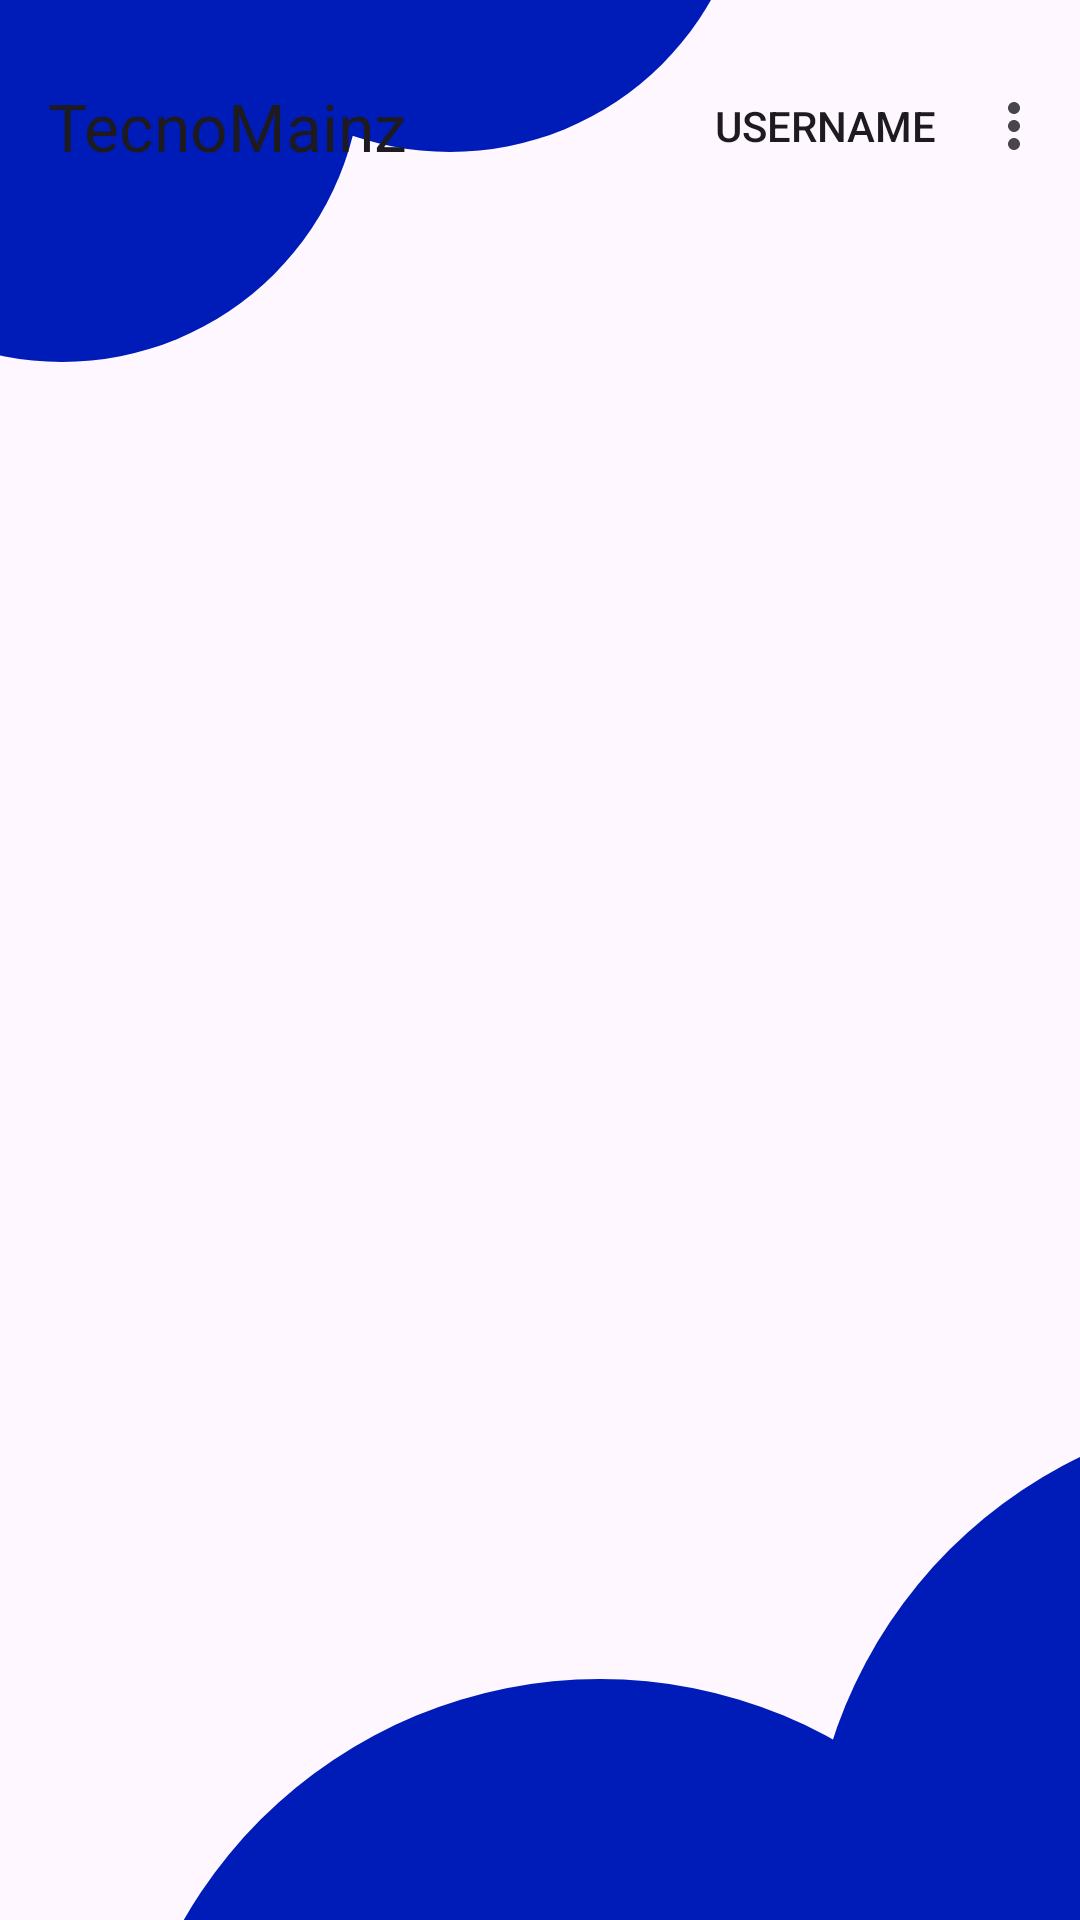

This screen was rendered from an Android layout file. Write that file and the resources it references.
<!-- AndroidManifest.xml: application theme Theme.TecnoMainz -->
<!-- res/layout/activity_base.xml -->
<?xml version="1.0" encoding="utf-8"?>
<androidx.constraintlayout.widget.ConstraintLayout xmlns:android="http://schemas.android.com/apk/res/android"
    xmlns:app="http://schemas.android.com/apk/res-auto"
    xmlns:tools="http://schemas.android.com/tools"
    android:id="@+id/main"
    android:layout_width="match_parent"
    android:layout_height="match_parent"
    tools:context=".base_activity.BaseActivity">
    <ImageView
        android:id="@+id/iv_circle"
        android:layout_width="200dp"
        android:layout_height="200dp"
        android:layout_marginStart="-80dp"
        android:layout_marginTop="-80dp"
        android:src="@drawable/shape_layout"
        app:layout_constraintStart_toStartOf="parent"
        app:layout_constraintTop_toTopOf="parent"
        app:tint="@color/blue" />

    <ImageView
        android:id="@+id/iv_circle1"
        android:layout_width="200dp"
        android:layout_height="200dp"
        android:layout_marginStart="50dp"
        android:layout_marginTop="-150dp"
        android:src="@drawable/shape_layout"
        app:layout_constraintStart_toStartOf="parent"
        app:layout_constraintTop_toTopOf="parent"
        app:tint="@color/blue" />

    <ImageView
        android:id="@+id/imageView"
        android:layout_width="320dp"
        android:layout_height="320dp"
        android:layout_marginBottom="-240dp"
        android:src="@drawable/shape_layout"
        app:layout_constraintBottom_toBottomOf="parent"
        app:layout_constraintEnd_toEndOf="parent"
        app:tint="@color/blue" />

    <ImageView
        android:layout_width="320dp"
        android:layout_height="320dp"
        android:layout_marginEnd="-230dp"
        android:layout_marginBottom="-150dp"
        android:src="@drawable/shape_layout"
        app:layout_constraintBottom_toBottomOf="parent"
        app:layout_constraintEnd_toEndOf="parent"
        app:tint="@color/blue" />

    <com.google.android.material.appbar.AppBarLayout
        android:id="@+id/appBarLayout"
        android:layout_width="match_parent"
        android:layout_height="wrap_content"
        android:background="@null"
        app:layout_constraintEnd_toEndOf="parent"
        app:layout_constraintStart_toStartOf="parent"
        app:layout_constraintTop_toTopOf="parent">

        <androidx.appcompat.widget.Toolbar
            android:layout_marginTop="10dp"
            android:id="@+id/topAppBar"
            android:layout_width="match_parent"
            android:layout_height="match_parent"
            android:minHeight="?attr/actionBarSize"
            app:menu="@menu/menu_mainz"
            app:title="@string/app_name" />
    </com.google.android.material.appbar.AppBarLayout>

    <androidx.recyclerview.widget.RecyclerView
        android:id="@+id/recycler"
        android:layout_marginTop="10dp"
        android:layout_width="match_parent"
        android:layout_height="0dp"
        android:background="@null"
        app:layoutManager="androidx.recyclerview.widget.GridLayoutManager"
        app:layout_constraintTop_toBottomOf="@+id/appBarLayout"
        app:spanCount="2"
        tools:listitem="@layout/list_base" />

</androidx.constraintlayout.widget.ConstraintLayout>
<!-- res/layout/list_base.xml (included above) -->
<?xml version="1.0" encoding="utf-8"?>
<androidx.cardview.widget.CardView xmlns:android="http://schemas.android.com/apk/res/android"
    xmlns:app="http://schemas.android.com/apk/res-auto"
    android:layout_width="150dp"
    android:layout_height="wrap_content"
    android:layout_marginHorizontal="10dp"
    android:layout_marginVertical="5dp"
    android:backgroundTint="@null"
    app:cardCornerRadius="20dp"
    app:cardElevation="10dp">

    <LinearLayout
        android:layout_width="match_parent"
        android:layout_height="match_parent"
        android:orientation="vertical">

        <de.hdodenhof.circleimageview.CircleImageView
            android:id="@+id/logo_list"
            android:layout_width="100dp"
            android:layout_height="100dp"
            android:layout_gravity="center"
            android:layout_marginTop="10dp"
            android:src="@drawable/minz" />

        <TextView
            android:id="@+id/count_list"
            android:layout_width="wrap_content"
            android:layout_height="wrap_content"
            android:layout_gravity="center"
            android:layout_marginTop="5dp"
            android:fontFamily="monospace"
            android:text="18"
            android:textColor="@color/black"
            android:textSize="20sp"
            android:textStyle="italic" />

        <TextView
            android:id="@+id/name_list"
            android:layout_width="wrap_content"
            android:layout_height="wrap_content"
            android:layout_gravity="center"
            android:layout_marginVertical="5dp"
            android:text="Clients"
            android:textColor="@color/black"
            android:textSize="15sp"
            android:textStyle="italic" />
    </LinearLayout>
</androidx.cardview.widget.CardView>
<!-- resources referenced by this layout -->
<resources>
  <color name="black">#FF000000</color>
  <color name="blue">#001CB8</color>
  <!-- drawable minz: bmp bitmap (drawable, 32418 bytes) -->
  <!-- drawable shape_layout (drawable) -->
  <?xml version="1.0" encoding="utf-8"?>
  <shape
      xmlns:android="http://schemas.android.com/apk/res/android"
      android:shape="oval">
  
      <size android:height="100dp" android:width="100dp"/>
      <solid  android:color="@color/black"/>
  </shape>
  <string name="app_name">TecnoMainz</string>
  <style name="Theme.TecnoMainz" parent="Base.Theme.TecnoMainz" />
  <style name="Base.Theme.TecnoMainz" parent="Theme.Material3.DayNight.NoActionBar">
          
          
      </style>
</resources>
